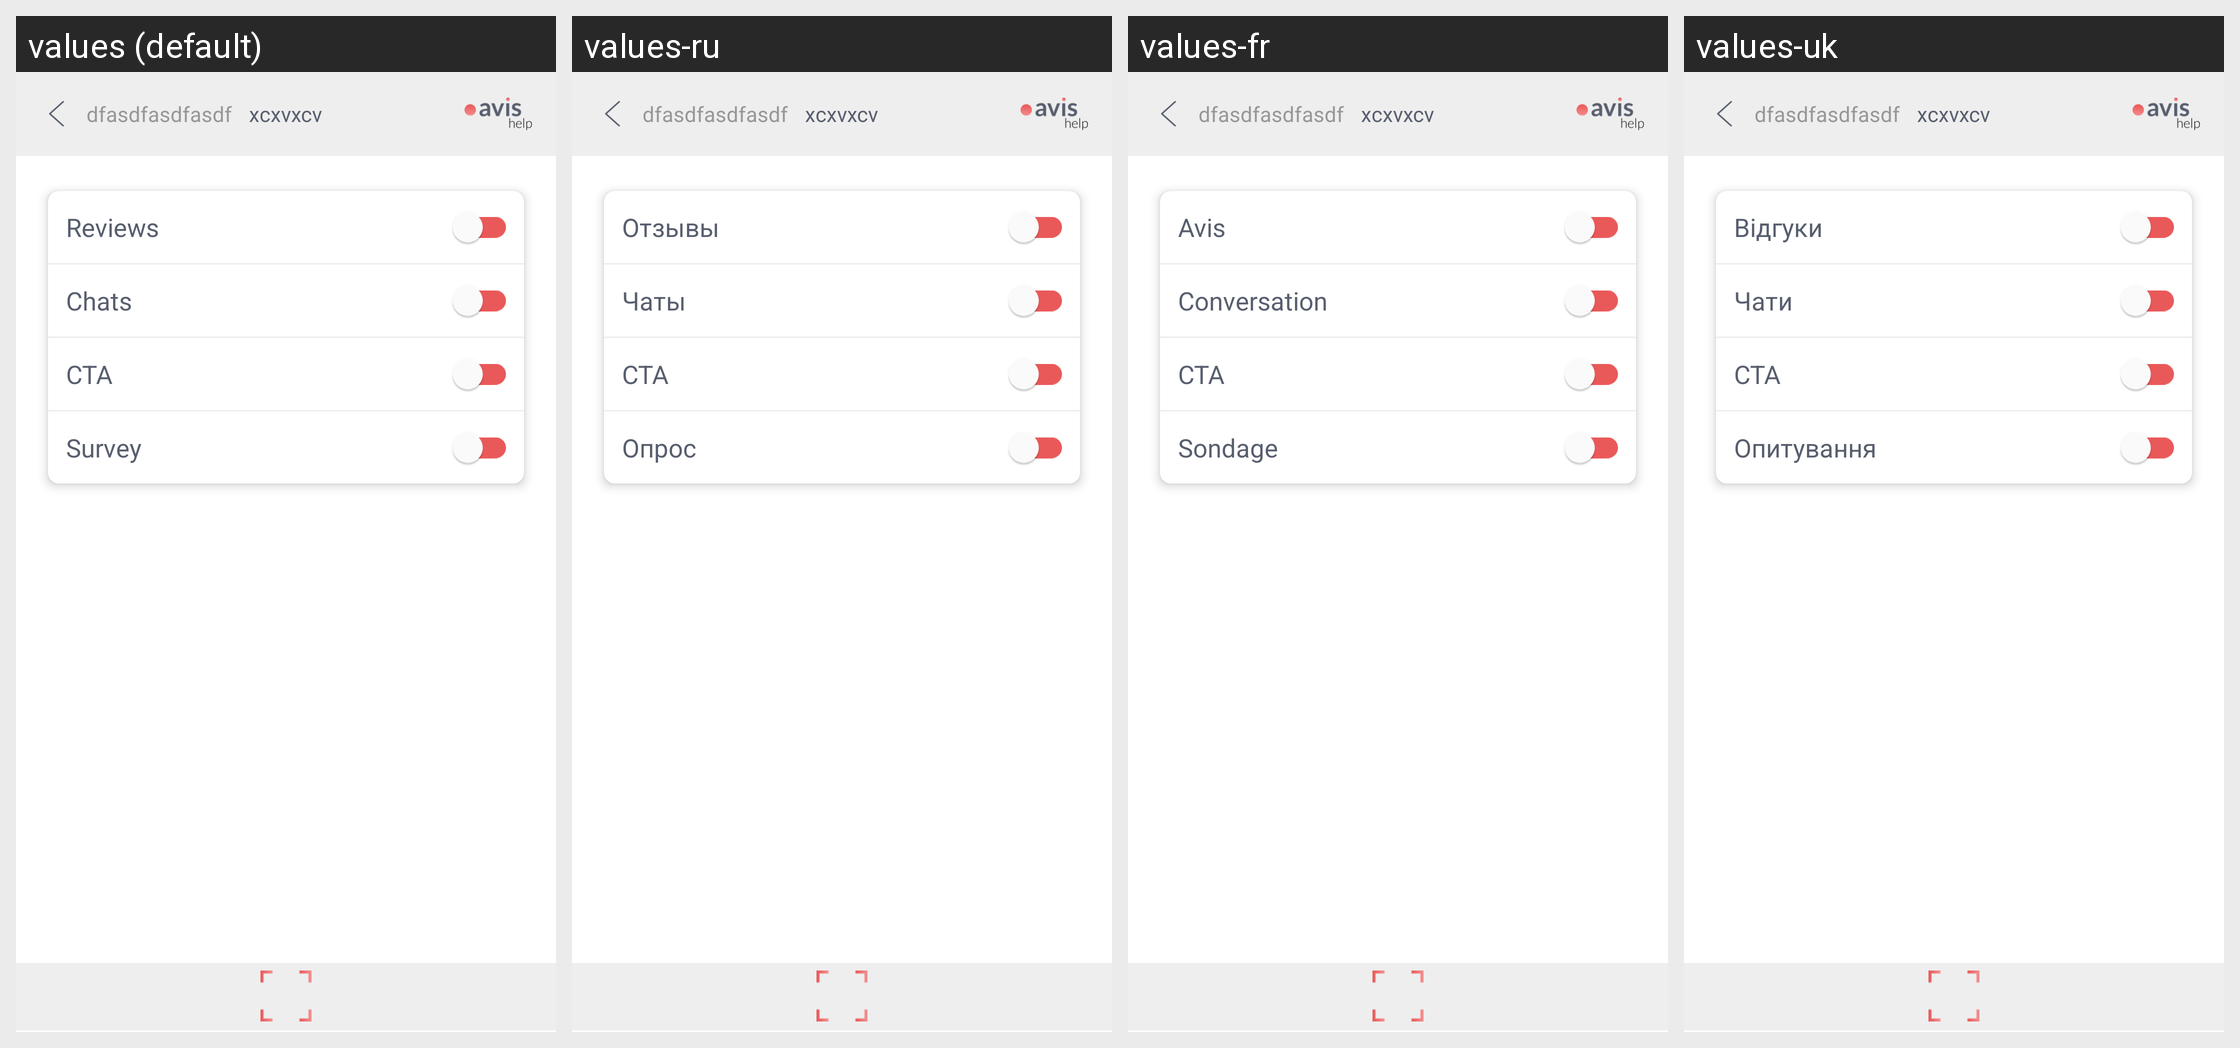

Translations of the strings shown on this Android screen, per locale in the grid:
Android screen res/layout/activity_notifications.xml rendered under 4 locales, left to right: values (default), values-ru, values-fr, values-uk. Device: Nexus 5 (rendered at 1080×1920; each locale shown at half size, 540×960, under a caption strip naming it); theme AppTheme.
Strings drawn on this screen, with the default value and each locale's value (text and hints the layout hard-codes, and strings that could not be matched under every locale, appear in the picture but are not listed):

menuReview
  values: Reviews
  values-ru: Отзывы
  values-fr: Avis
  values-uk: Відгуки

conversationtitle
  values: Chats
  values-ru: Чаты
  values-fr: Conversation
  values-uk: Чати

ctaTitle
  values: CTA
  values-ru: CTA
  values-fr: CTA
  values-uk: CTA

surveyTitle
  values: Survey
  values-ru: Опрос
  values-fr: Sondage
  values-uk: Опитування
